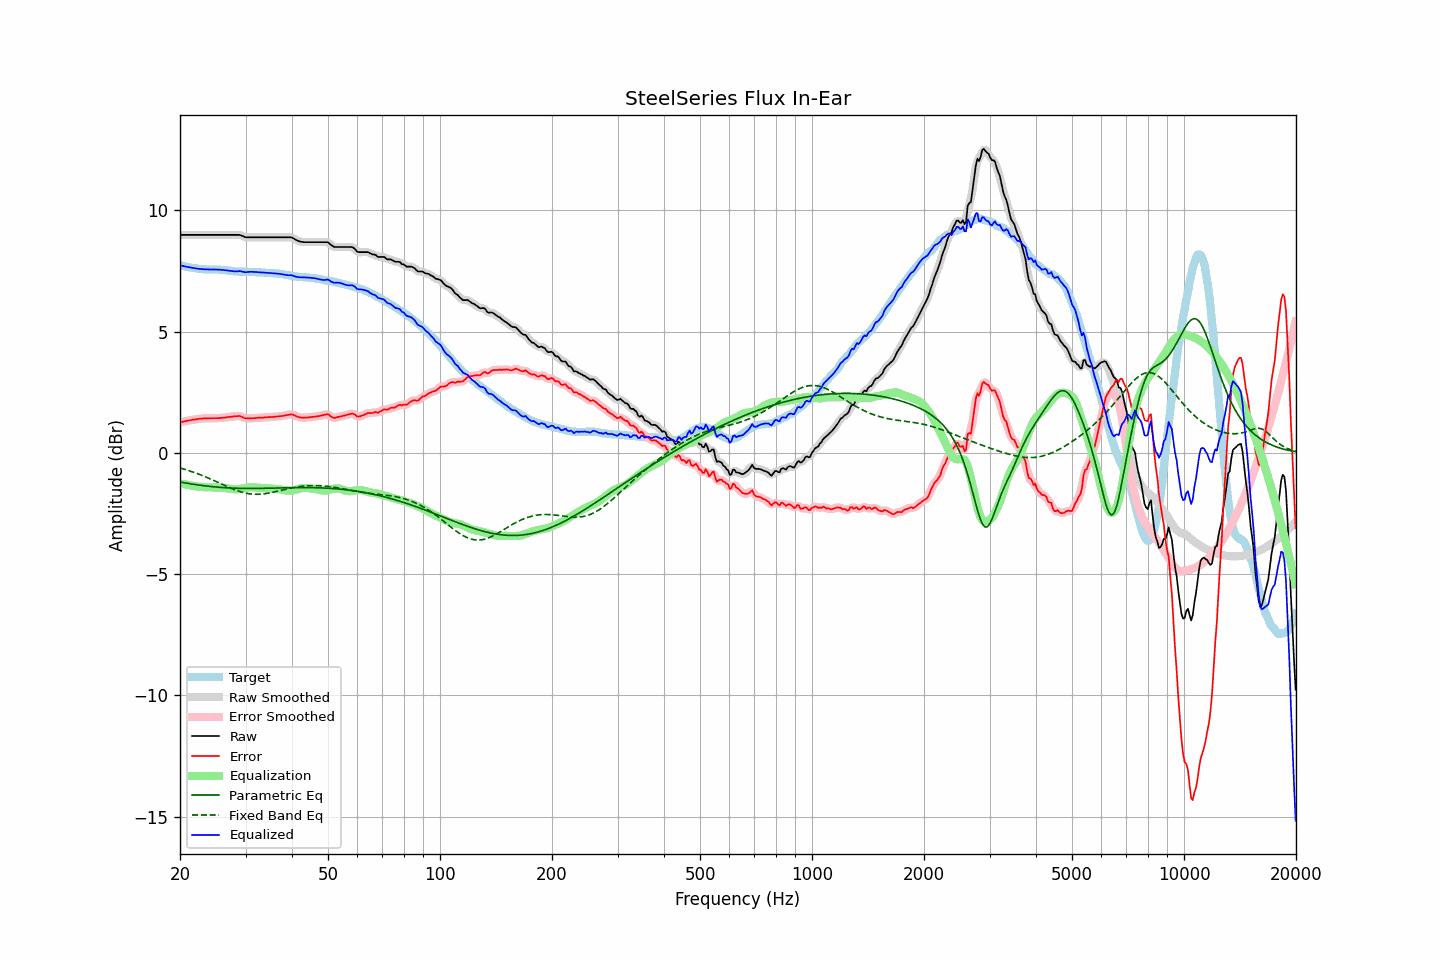

The table this chart was drawn from, first rows:
frequency, raw, error, smoothed, error_smoothed, equalization, parametric_eq, fixed_band_eq, equalized_raw, equalized_smoothed, target
20.00, 8.99, 1.26, 8.99, 1.25, -1.25, -1.21, -0.63, 7.73, 7.73, 7.73
20.20, 8.99, 1.27, 8.99, 1.27, -1.27, -1.22, -0.65, 7.72, 7.72, 7.72
20.40, 8.99, 1.29, 8.99, 1.29, -1.29, -1.23, -0.66, 7.70, 7.70, 7.70
20.61, 8.99, 1.30, 8.99, 1.30, -1.30, -1.24, -0.68, 7.69, 7.69, 7.69
20.81, 8.99, 1.32, 8.99, 1.32, -1.31, -1.25, -0.70, 7.67, 7.67, 7.67
21.02, 8.99, 1.33, 8.99, 1.33, -1.33, -1.26, -0.73, 7.66, 7.66, 7.66
21.23, 8.99, 1.34, 8.99, 1.34, -1.34, -1.27, -0.75, 7.65, 7.65, 7.65
21.44, 8.99, 1.35, 8.99, 1.35, -1.35, -1.28, -0.77, 7.63, 7.63, 7.64
21.66, 8.99, 1.37, 8.99, 1.36, -1.36, -1.29, -0.79, 7.62, 7.62, 7.62
21.87, 8.99, 1.37, 8.99, 1.37, -1.37, -1.30, -0.81, 7.61, 7.61, 7.62
22.09, 8.99, 1.38, 8.99, 1.38, -1.38, -1.31, -0.84, 7.60, 7.60, 7.61
22.31, 8.99, 1.39, 8.99, 1.39, -1.39, -1.32, -0.86, 7.59, 7.59, 7.60
22.54, 8.99, 1.40, 8.99, 1.40, -1.40, -1.33, -0.89, 7.59, 7.59, 7.59
22.76, 8.99, 1.41, 8.99, 1.41, -1.41, -1.34, -0.91, 7.58, 7.58, 7.57
22.99, 8.99, 1.41, 8.99, 1.42, -1.41, -1.35, -0.94, 7.57, 7.57, 7.57
23.22, 8.99, 1.42, 8.99, 1.42, -1.42, -1.36, -0.97, 7.57, 7.57, 7.56
23.45, 8.99, 1.42, 8.99, 1.42, -1.42, -1.37, -1.00, 7.56, 7.56, 7.56
23.69, 8.99, 1.42, 8.99, 1.42, -1.42, -1.37, -1.02, 7.56, 7.56, 7.56
23.92, 8.99, 1.42, 8.99, 1.42, -1.43, -1.38, -1.05, 7.56, 7.56, 7.56
24.16, 8.99, 1.43, 8.99, 1.43, -1.43, -1.39, -1.08, 7.56, 7.56, 7.56
24.40, 8.99, 1.43, 8.99, 1.43, -1.43, -1.40, -1.11, 7.56, 7.56, 7.56
24.65, 8.99, 1.43, 8.99, 1.43, -1.43, -1.40, -1.14, 7.56, 7.56, 7.56
24.89, 8.99, 1.43, 8.99, 1.43, -1.43, -1.41, -1.17, 7.56, 7.56, 7.56
25.14, 8.99, 1.43, 8.99, 1.43, -1.43, -1.41, -1.20, 7.56, 7.56, 7.56
25.39, 8.99, 1.43, 8.99, 1.43, -1.43, -1.42, -1.23, 7.55, 7.55, 7.56
25.65, 8.99, 1.44, 8.99, 1.44, -1.44, -1.43, -1.26, 7.55, 7.55, 7.55
25.91, 8.99, 1.44, 8.99, 1.44, -1.44, -1.43, -1.29, 7.54, 7.54, 7.55
26.16, 8.99, 1.45, 8.99, 1.45, -1.45, -1.43, -1.32, 7.54, 7.54, 7.53
26.43, 8.99, 1.45, 8.99, 1.46, -1.46, -1.44, -1.35, 7.53, 7.53, 7.53
26.69, 8.99, 1.46, 8.99, 1.46, -1.46, -1.44, -1.38, 7.52, 7.52, 7.52
26.96, 8.99, 1.47, 8.99, 1.47, -1.47, -1.45, -1.41, 7.51, 7.51, 7.51
27.23, 8.99, 1.48, 8.99, 1.48, -1.48, -1.45, -1.44, 7.50, 7.50, 7.51
27.50, 8.99, 1.49, 8.99, 1.49, -1.49, -1.45, -1.47, 7.49, 7.49, 7.50
27.77, 8.99, 1.50, 8.99, 1.50, -1.50, -1.46, -1.50, 7.48, 7.48, 7.49
28.05, 8.99, 1.51, 8.99, 1.51, -1.51, -1.46, -1.52, 7.48, 7.48, 7.48
28.33, 8.99, 1.51, 8.99, 1.51, -1.51, -1.46, -1.55, 7.48, 7.48, 7.48
28.62, 8.99, 1.51, 8.99, 1.52, -1.50, -1.46, -1.57, 7.48, 7.49, 7.47
28.90, 8.99, 1.52, 8.98, 1.51, -1.49, -1.47, -1.59, 7.49, 7.49, 7.46
29.19, 8.97, 1.49, 8.96, 1.49, -1.48, -1.47, -1.61, 7.48, 7.48, 7.47
29.48, 8.94, 1.47, 8.94, 1.47, -1.47, -1.47, -1.63, 7.47, 7.47, 7.47
29.78, 8.91, 1.44, 8.91, 1.44, -1.45, -1.47, -1.65, 7.45, 7.45, 7.47
30.08, 8.89, 1.42, 8.89, 1.42, -1.44, -1.47, -1.66, 7.45, 7.45, 7.47
30.38, 8.89, 1.42, 8.88, 1.42, -1.43, -1.47, -1.68, 7.46, 7.45, 7.47
30.68, 8.89, 1.42, 8.88, 1.42, -1.42, -1.47, -1.69, 7.46, 7.46, 7.46
30.99, 8.89, 1.42, 8.89, 1.42, -1.42, -1.47, -1.70, 7.47, 7.47, 7.46
31.30, 8.89, 1.43, 8.89, 1.42, -1.42, -1.47, -1.70, 7.46, 7.46, 7.46
31.61, 8.89, 1.43, 8.89, 1.43, -1.43, -1.47, -1.71, 7.46, 7.46, 7.46
31.93, 8.89, 1.43, 8.89, 1.43, -1.43, -1.47, -1.71, 7.45, 7.45, 7.46
32.24, 8.89, 1.44, 8.89, 1.44, -1.44, -1.47, -1.71, 7.45, 7.45, 7.44
32.57, 8.89, 1.44, 8.89, 1.44, -1.44, -1.47, -1.71, 7.44, 7.44, 7.44
32.89, 8.89, 1.45, 8.89, 1.45, -1.45, -1.47, -1.71, 7.44, 7.44, 7.44
33.22, 8.89, 1.45, 8.89, 1.45, -1.45, -1.47, -1.70, 7.43, 7.43, 7.44
33.55, 8.89, 1.45, 8.89, 1.45, -1.46, -1.46, -1.69, 7.43, 7.43, 7.43
33.89, 8.89, 1.46, 8.89, 1.46, -1.46, -1.46, -1.69, 7.43, 7.43, 7.42
34.23, 8.89, 1.47, 8.89, 1.47, -1.46, -1.46, -1.68, 7.42, 7.42, 7.42
34.57, 8.89, 1.47, 8.89, 1.47, -1.47, -1.46, -1.66, 7.42, 7.42, 7.42
34.92, 8.89, 1.47, 8.89, 1.47, -1.47, -1.46, -1.65, 7.41, 7.41, 7.41
35.27, 8.89, 1.48, 8.89, 1.48, -1.48, -1.46, -1.64, 7.41, 7.41, 7.41
35.62, 8.89, 1.48, 8.89, 1.48, -1.48, -1.46, -1.63, 7.40, 7.40, 7.41
35.97, 8.89, 1.49, 8.89, 1.49, -1.49, -1.45, -1.61, 7.40, 7.40, 7.39
... 635 more rows
